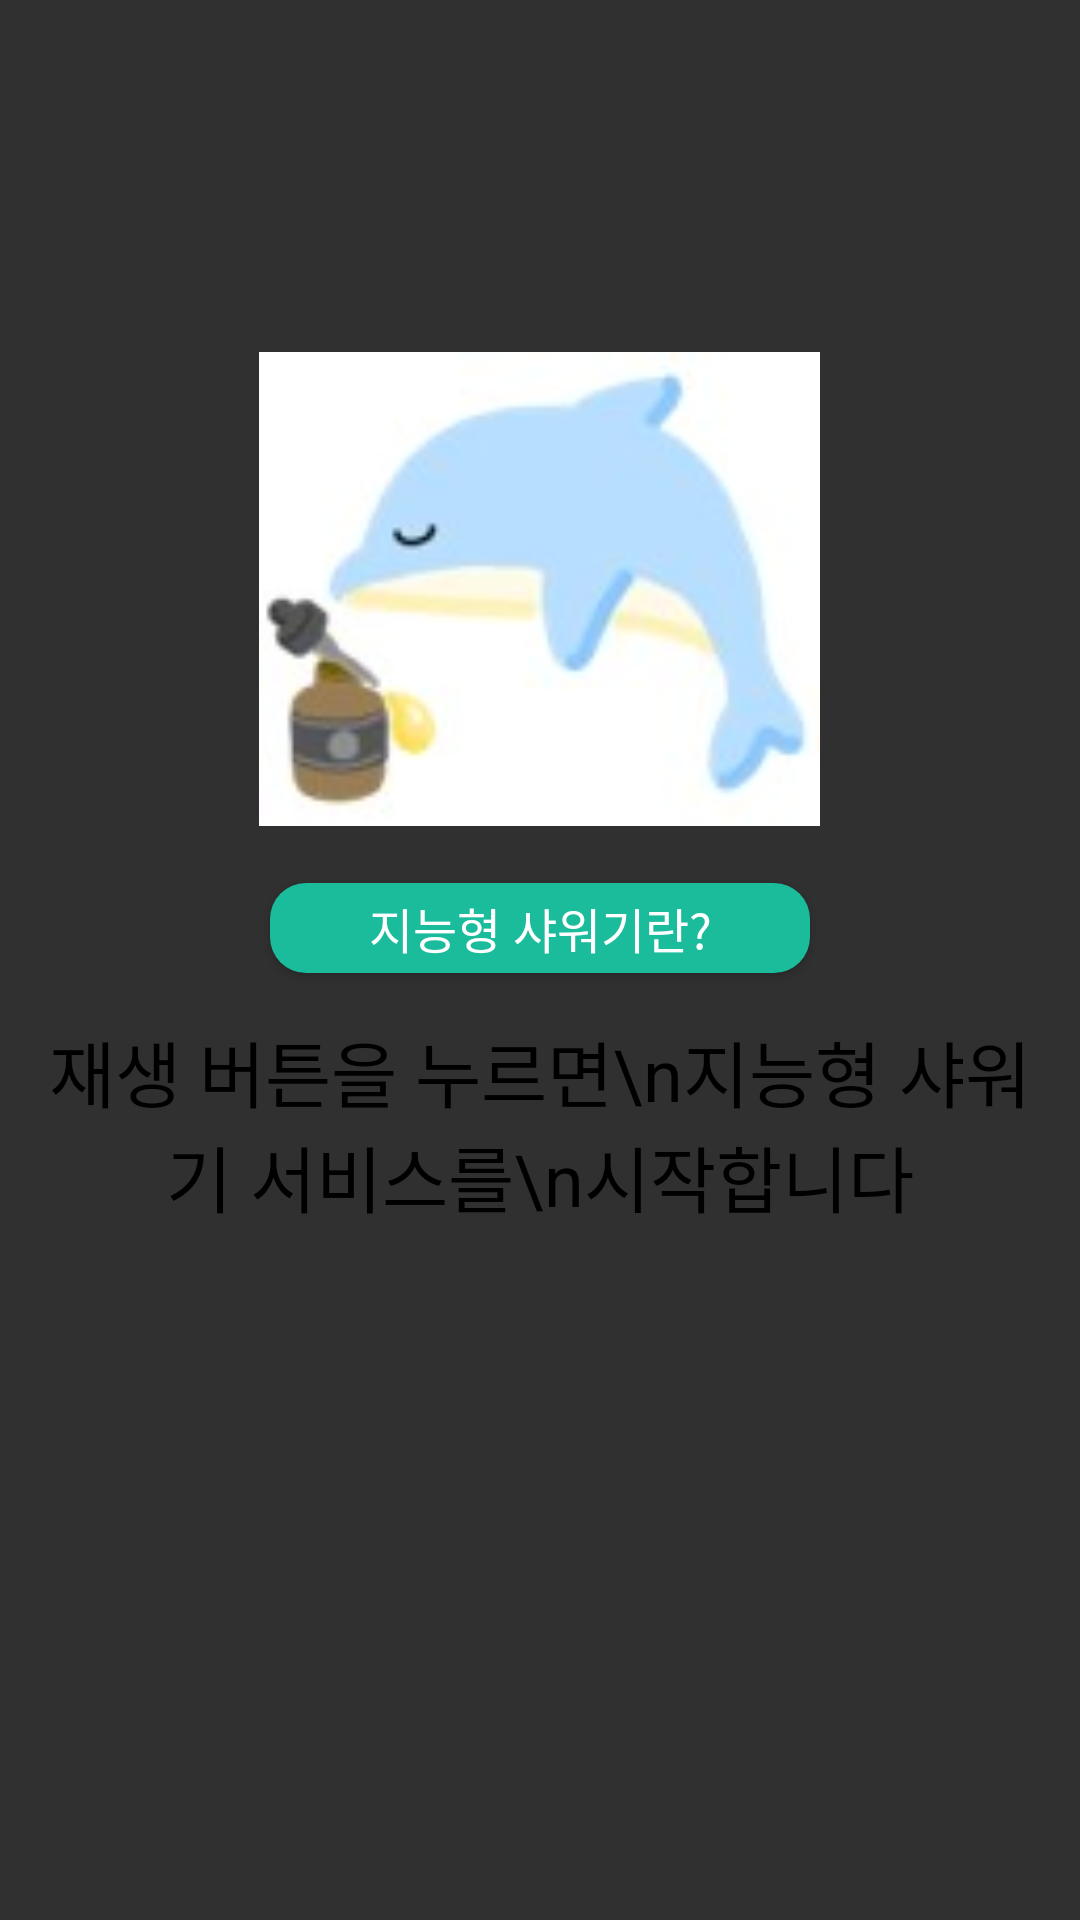

Write the Android layout XML for this screen, with the resource values it uses.
<!-- AndroidManifest.xml: application theme Theme.AppCompat.NoActionBar -->
<!-- res/layout/fragment_home.xml -->
<?xml version="1.0" encoding="utf-8"?>
<androidx.constraintlayout.widget.ConstraintLayout xmlns:android="http://schemas.android.com/apk/res/android"
    xmlns:app="http://schemas.android.com/apk/res-auto"
    xmlns:tools="http://schemas.android.com/tools"
    android:layout_width="match_parent"
    android:layout_height="match_parent"
    tools:context=".ui.home.HomeFragment">


    <FrameLayout
        android:id="@+id/frame_layout"
        android:layout_width="match_parent"
        android:layout_height="match_parent">

        <LinearLayout
            android:layout_width="match_parent"
            android:layout_height="match_parent"
            android:layout_margin="10dp"
            android:layout_weight="1"
            android:gravity="center|center_horizontal"
            android:orientation="vertical"
            tools:layout_editor_absoluteX="30dp"
            tools:layout_editor_absoluteY="30dp">

            <ImageView
                android:id="@+id/img_logo_start"
                android:layout_width="187dp"
                android:layout_height="166dp"
                android:layout_marginBottom="15dp"
                android:src="@drawable/logo" />

            <Button
                android:id="@+id/btn_explanation"
                android:layout_width="180dp"
                android:layout_height="30dp"
                android:layout_marginBottom="15dp"
                android:background="@drawable/button_custom"
                android:text="지능형 샤워기란?"
                android:textSize="16sp"
                tools:ignore="TouchTargetSizeCheck" />

            <TextView
                android:id="@+id/tv_evaluation"
                android:layout_width="match_parent"
                android:layout_height="wrap_content"
                android:layout_marginBottom="15dp"
                android:gravity="center"
                android:text="재생 버튼을 누르면\n지능형 샤워기 서비스를\n시작합니다"
                android:textColor="#000000"
                android:textSize="24sp" />

            <ImageView
                android:id="@+id/img_start"
                android:layout_width="78dp"
                android:layout_height="72dp"
                android:layout_marginTop="15dp"
                android:layout_marginBottom="15dp"
                android:src="@drawable/start_button" />
        </LinearLayout>
    </FrameLayout>
</androidx.constraintlayout.widget.ConstraintLayout>
<!-- resources referenced by this layout -->
<resources>
  <!-- drawable button_custom (drawable) -->
  <?xml version="1.0" encoding="utf-8"?>
  <shape xmlns:android="http://schemas.android.com/apk/res/android"
      android:padding="10dp"
      android:shape="rectangle" >
      <solid android:color="#1ABC9C" />
      <corners
          android:bottomLeftRadius="12dp"
          android:bottomRightRadius="12dp"
          android:topLeftRadius="12dp"
          android:topRightRadius="12dp"/>
  </shape>
  <!-- drawable logo: jpg bitmap (drawable, 3345 bytes) -->
</resources>
